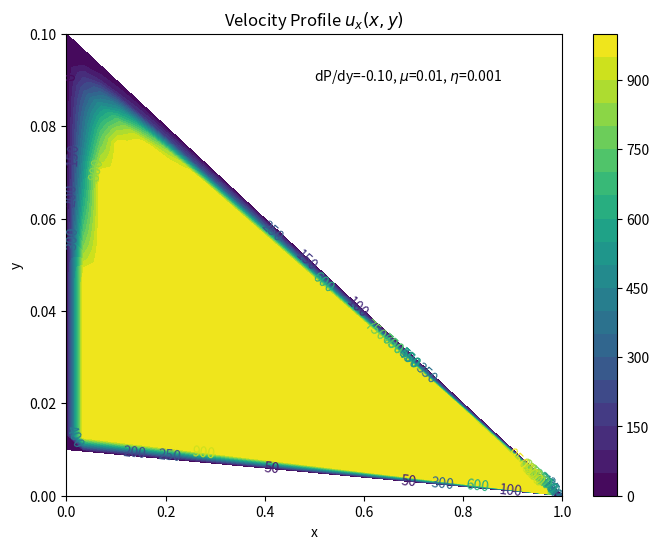

Write the Python code that produced this figure.
#%%
import numpy as np
import matplotlib.pyplot as plt
#%%
# Parameters
rho = 1.0          # density
mu = 0.01          # shear viscosity (increased for stability)
eta = 0.001         # bulk viscosity (increased for stability)
G = -0.1          # pressure gradient (further reduced to stabilize), assuming P decreasing linearly
L = 1            # length of the domain in x-direction
H0 = 0.1           # initial height at x=0
H1 = 0.01          # final height at x=L
Nx = 30            # number of grid points in x-direction
Ny = 30            # number of grid points in y-direction
dx = L / (Nx - 1)  # grid spacing in x-direction
max_iter = 5000    # maximum number of iterations
tol = 1e-6         # tolerance for convergence

# Initialize velocity field (u_x) with small initial values to prevent runaway values
u_x = np.zeros((Nx, Nx))  # small initial velocity (all zeros)
u_x_old = np.copy(u_x)    # previous iteration of u_x

# Small epsilon to prevent division by zero in finite differences
epsilon = 1e-10

# Calculate the x and y coordinates
x = np.linspace(0, L, Nx)

# Finite difference method
for iteration in range(max_iter):
    u_x_old[:] = u_x[:]  # Store the previous velocity field

    # Loop over interior grid points (excluding boundaries)
    for i in range(1, Nx-1):  # loop in x-direction
        # Calculate the height at this x (linearly decreasing from H0 to H1)
        H = max(H0 - (H0 - H1) * (x[i] / L),epsilon)
        
        # Calculate the grid spacing in y-direction (dy) based on height
        dy = max(H / (Ny - 1),epsilon)
        G_dynamic = G * (H0 / H)  # Adjust pressure gradient dynamically
        dt = min(dx**2, dy**2) / (2 * mu)

        # Check for very small dy
        if dy < epsilon:
            print(f"Warning: dy is too small at x={x[i]}. Value: {dy}")
            dy = epsilon  # Prevent zero division

        for j in range(1, Nx-1):  # loop in y-direction
            # shear viscosity terms 
            # Central difference for second derivatives with epsilon added for stability
            duxx = (u_x[j, i+1] - 2 * u_x[j, i] + u_x[j, i-1]) / max(dx**2 + epsilon,epsilon)  # second derivative in x
            duyy = (u_x[j+1, i] - 2 * u_x[j, i] + u_x[j-1, i]) / max(dy**2 + epsilon,epsilon)  # second derivative in y
            # Check for NaNs
            if np.isnan(duxx) or np.isnan(duyy):
                print(f"NaN detected at i={i}, j={j}")
                print(f"u_x[j, i+1]={u_x[j, i+1]}, u_x[j, i]={u_x[j, i]}, u_x[j, i-1]={u_x[j, i-1]}")

            # Print intermediate terms to debug
            # if iteration == 0:  # Only print for the first iteration for debugging
            #     print(f"Iteration {iteration}, Cell ({j}, {i}):")
            #     print(f"duxx: {duxx}, duyy: {duyy}")
            
            # bulk viscosity term
            # convective_term = rho * u_x[j, i] * (u_x[j, i+1] - u_x[j, i-1]) / (2 * dx)  # Just for debugging, set to 0
            # Convective term using upwind differencing
            convective_term = (u_x[j, i] - u_x[j, i-1]) / dx

            # Diffusive term with artificial viscosity
            diffusive_term = (u_x[j+1, i] - 2*u_x[j, i] + u_x[j-1, i]) / dy**2 #duyy 
                    
            # Check for NaN/Inf BEFORE the update
            if np.isnan(convective_term) or np.isinf(convective_term):
                print(f"Convective term invalid at i={i}, j={j}")
                convective_term = 0.0

            # Update equation with artificial viscosity
            u_x[j, i] = (u_x[j, i] + dt * ((-G_dynamic ) + (mu + eta) * duxx + mu * diffusive_term - convective_term))/rho
             # Debugging: Print intermediate terms for a few grid points
            if iteration % 500 == 0 and i == 1 and j == 1:  # print for specific points for debug
                print(f"Iteration {iteration}: i={i}, j={j}")
                print(f"   duxx: {duxx}, convective_term: {convective_term}, u_x: {u_x[j, i]}")

            # The discretized equation with additional epsilon for numerical stability
            # u_x[j, i] = (u_x[j, i] - (G_dynamic * dy**2) / (mu + eta) + (mu + eta) * duxx + mu * duyy - convective_term) / (1 + (mu + eta) * dy**2 / (2 * rho))
                
            # Clip to prevent unphysical blow-ups
            u_x[j, i] = np.clip(u_x[j, i], -1e3, 1e3)
    for i in range(Nx):
        H = max(H0 - (H0 - H1) * (x[i] / L), epsilon)
        u_x[:, i] *= (H0 / H)  # Scale velocities inversely with height

        u_x = np.clip(u_x, -1e3, 1e3)  # Clip values to prevent blow-up

     # Check for convergence
    max_change = np.max(np.abs(u_x - u_x_old))
    if np.isnan(max_change):
        print("NaN encountered in convergence check!")
        break

    if max_change < tol:
        print(f"Converged after {iteration+1} iterations.")
        break

# Debugging: Check the minimum and maximum values of u_x to see if there's variation
print(f"Min velocity: {np.min(u_x)}, Max velocity: {np.max(u_x)}")
#%%
# Create Y based on the height H at each x
Y = np.zeros((Nx, Ny))  # Initialize an array for y-coordinates (varying height)

for i in range(Nx):
    H = H0 - (H0 - H1) * (x[i] / L)  # Calculate the height at this x
    Y[i, :] = np.linspace(0, H, Ny)  # Linearly space y from 0 to H for each x

X, _ = np.meshgrid(x, np.linspace(0, 1, Ny))
# Ensure the shapes of X, Y, and u_x match
print(f"Shape of X: {X.shape}, Shape of Y: {Y.shape}, Shape of u_x: {u_x.shape}")
#%%
# Plot the solution
plt.figure(figsize=(8, 6))
cp = plt.contourf(1-X, Y, u_x.T, 20, cmap='viridis')  # Transpose u_x to match X, Y shapes
plt.colorbar(cp)
plt.clabel(cp, inline=1, fontsize=10)
plt.title("Velocity Profile $u_x(x, y)$")
plt.xlabel("x")
plt.ylabel("y")
plt.text(0.5,0.09,r'dP/dy={:.2f}, $\mu$={:.2f}, $\eta$={:.3f}'.format(G, mu, eta))
# plt.legend(loc='upper right')
# plt.legend()
# %%
